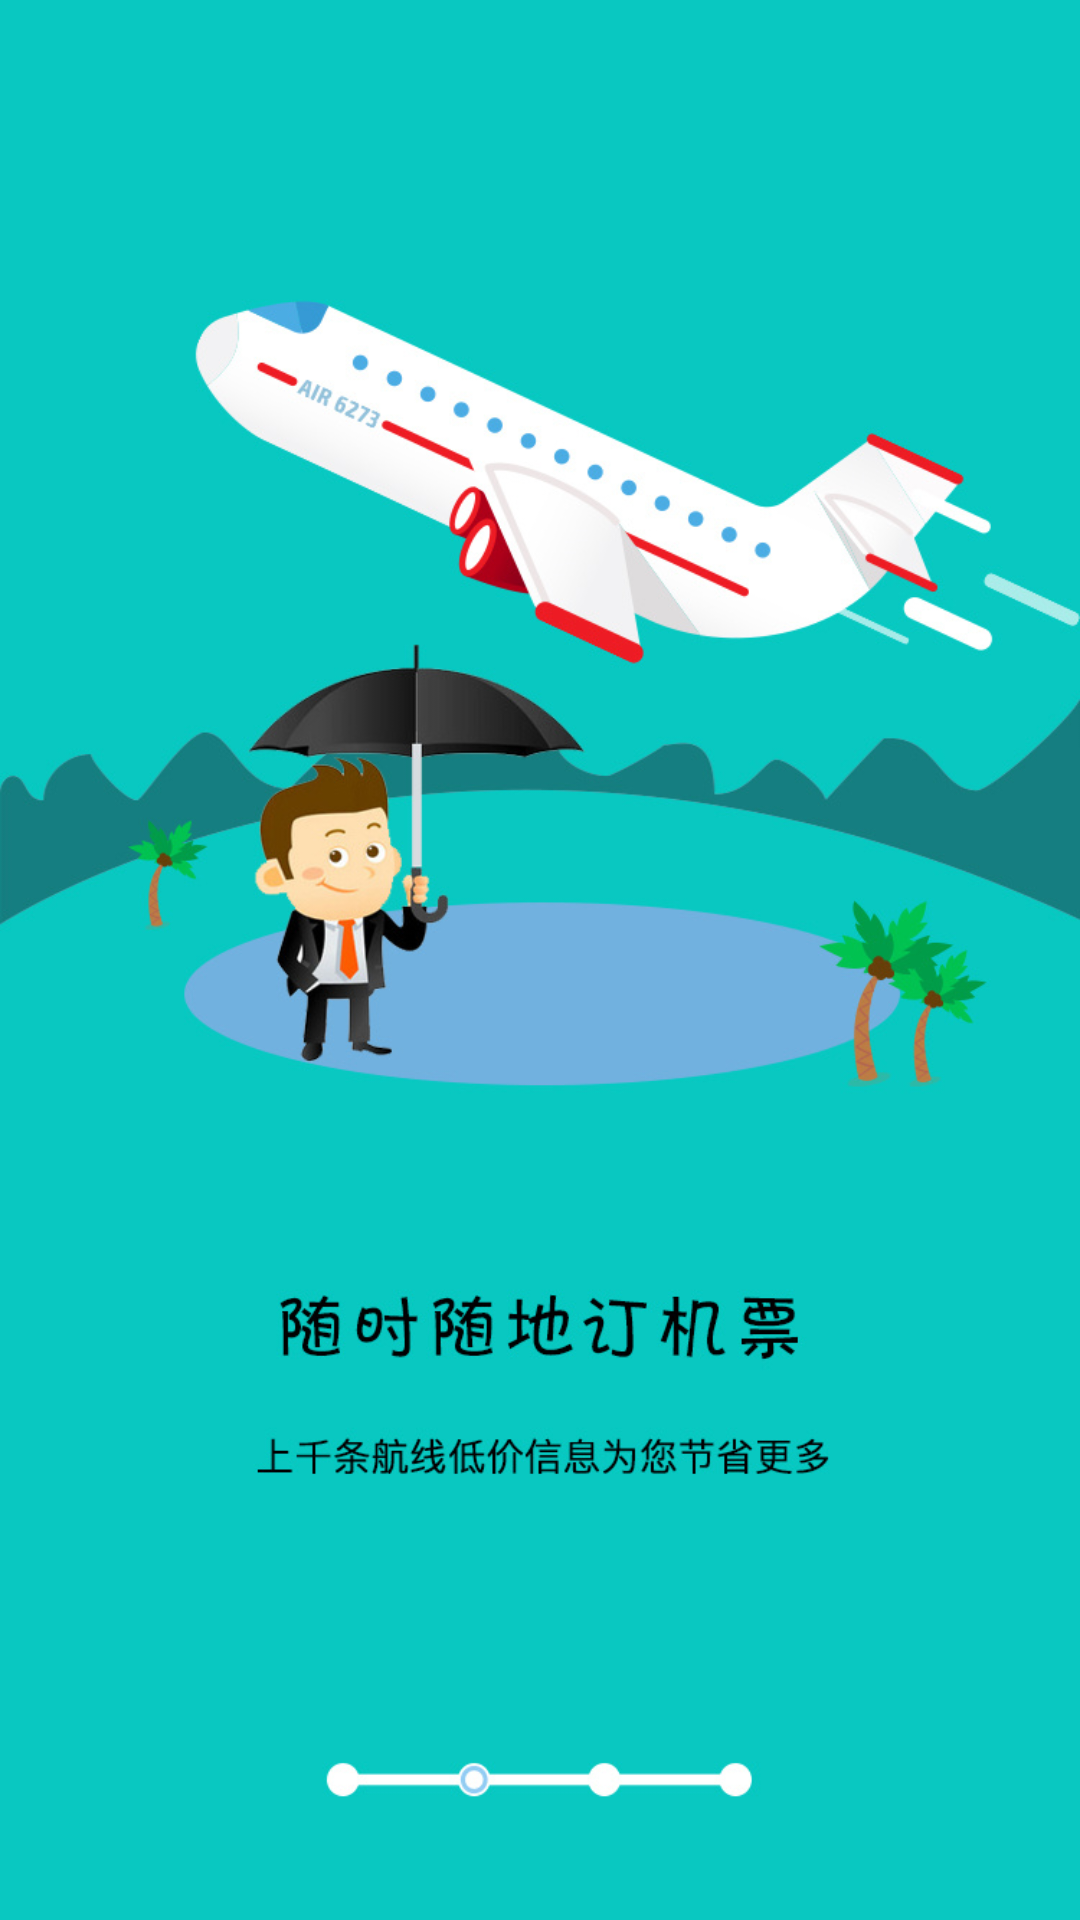

The Android layout XML behind this screen, and the referenced resources:
<!-- AndroidManifest.xml: application theme AppTheme -->
<!-- res/layout/fragment_guide_fragment2.xml -->
<FrameLayout xmlns:android="http://schemas.android.com/apk/res/android"
    xmlns:tools="http://schemas.android.com/tools"
    android:layout_width="match_parent"
    android:layout_height="match_parent"
    android:background="@mipmap/guide_2"
    tools:context="com.isoft.demo.androiddemo.GuideFragment2">

</FrameLayout>
<!-- resources referenced by this layout -->
<resources>
  <!-- mipmap guide_2: jpg bitmap (mipmap-xhdpi, 140414 bytes) -->
</resources>
